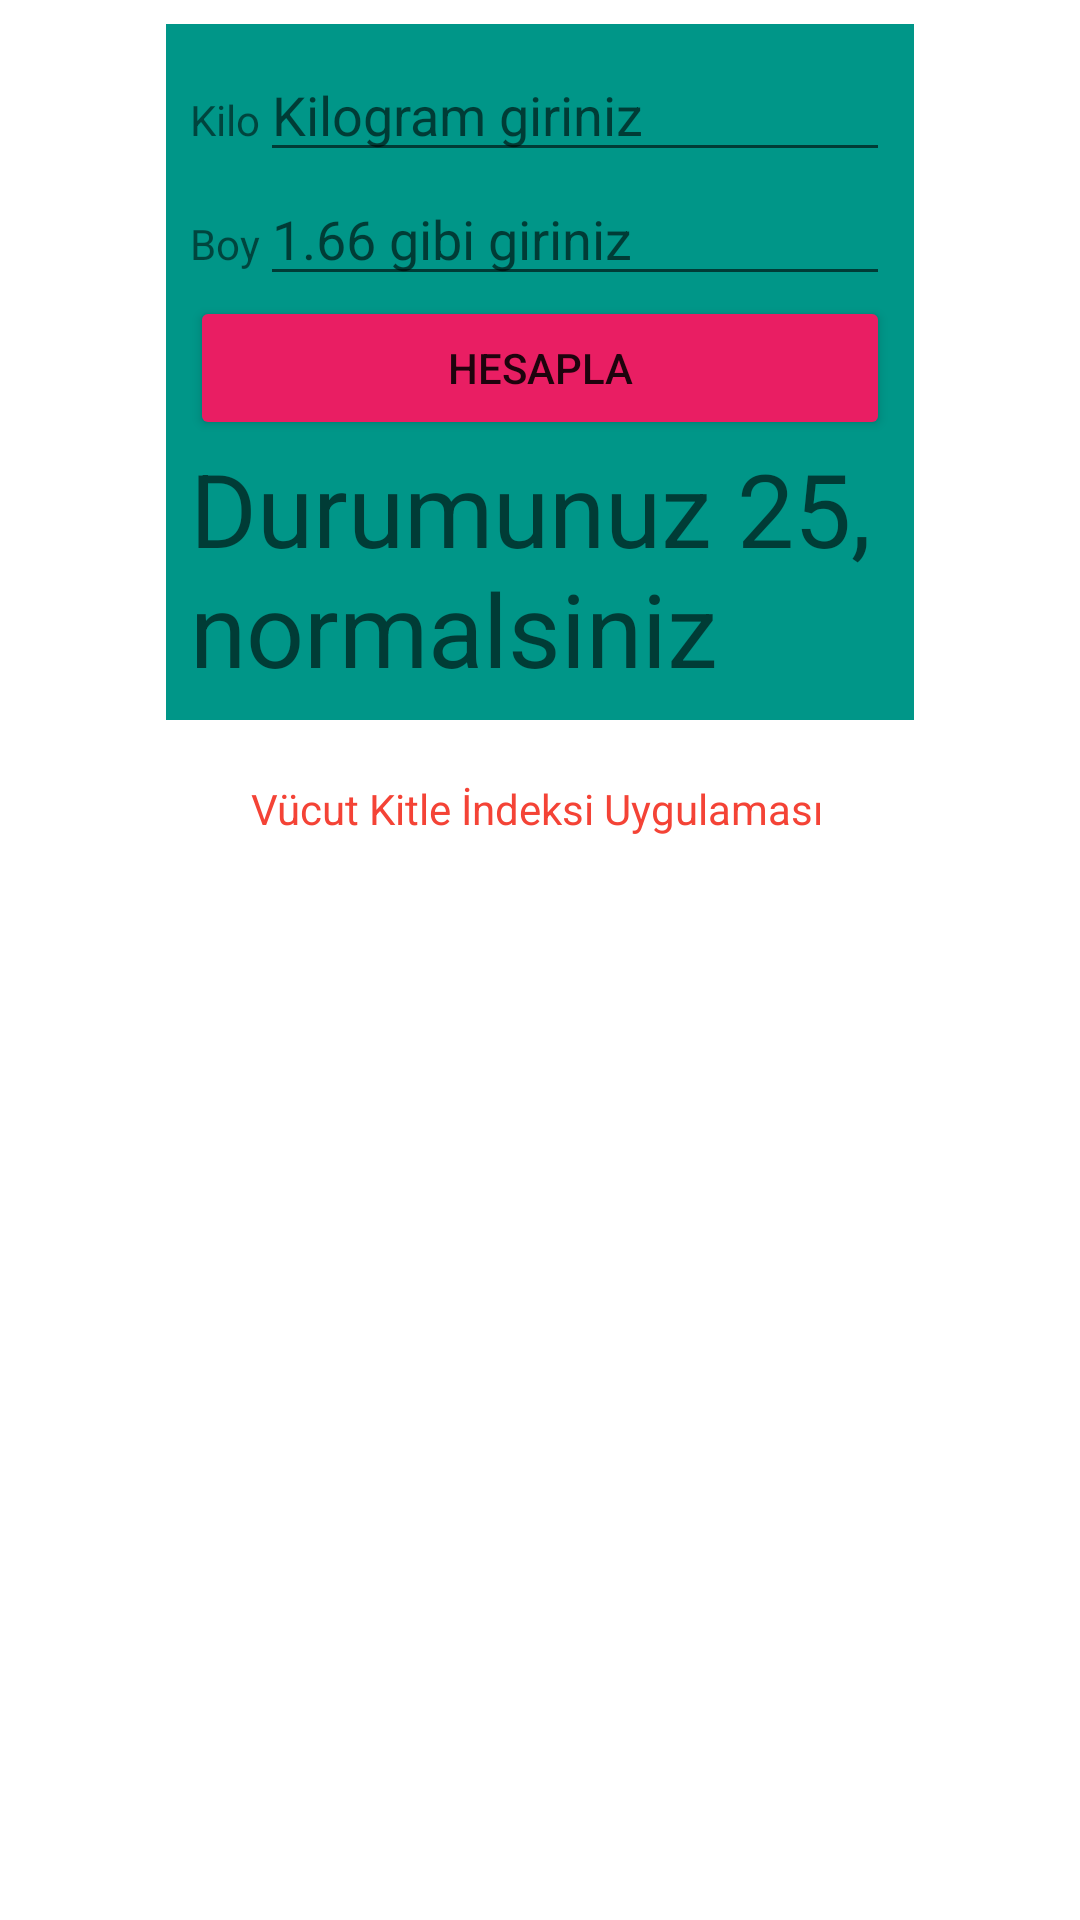

Here is an Android app screen rendered from its layout file. Give the layout XML and the strings, colors and styles it references.
<!-- AndroidManifest.xml: application theme Theme.MobilProgramlamaOrnekleri -->
<!-- res/layout/activity_main_h6.xml -->
<?xml version="1.0" encoding="utf-8"?>
<androidx.constraintlayout.widget.ConstraintLayout xmlns:android="http://schemas.android.com/apk/res/android"
    xmlns:app="http://schemas.android.com/apk/res-auto"
    xmlns:tools="http://schemas.android.com/tools"
    android:layout_width="match_parent"
    android:layout_height="match_parent"
    tools:context=".MainActivityH6">

    <TableLayout
        android:id="@+id/tableLayout3"
        android:layout_width="wrap_content"
        android:layout_height="wrap_content"
        android:layout_marginStart="8dp"
        android:layout_marginTop="8dp"
        android:layout_marginEnd="8dp"
        android:background="#009688"
        android:padding="8sp"
        app:layout_constraintEnd_toEndOf="parent"
        app:layout_constraintStart_toStartOf="parent"
        app:layout_constraintTop_toTopOf="parent">

        <TableRow
            android:layout_width="match_parent"
            android:layout_height="match_parent">

            <TextView
                android:id="@+id/textViewSonucMetni"
                android:layout_width="wrap_content"
                android:layout_height="wrap_content"
                android:text="Kilo" />

            <EditText
                android:id="@+id/editTextTextPersonName"
                android:layout_width="wrap_content"
                android:layout_height="wrap_content"
                android:ems="10"
                android:hint="Kilogram giriniz"
                android:inputType="textPersonName" />
        </TableRow>

        <TableRow
            android:layout_width="match_parent"
            android:layout_height="match_parent">

            <TextView
                android:id="@+id/textView2"
                android:layout_width="wrap_content"
                android:layout_height="wrap_content"
                android:text="Boy" />

            <EditText
                android:id="@+id/editTextTextPersonName2"
                android:layout_width="wrap_content"
                android:layout_height="wrap_content"
                android:ems="10"
                android:hint="1.66 gibi giriniz"
                android:inputType="textPersonName" />
        </TableRow>

        <TableRow
            android:layout_width="match_parent"
            android:layout_height="match_parent">

            <Button
                android:id="@+id/buttonh1"
                android:layout_width="wrap_content"
                android:layout_height="wrap_content"
                android:layout_span="2"
                android:backgroundTint="#E91E63"
                android:onClick="hesapla"
                android:text="Hesapla" />
        </TableRow>

        <TableRow
            android:layout_width="match_parent"
            android:layout_height="match_parent">

            <TextView
                android:id="@+id/textView3"
                android:layout_width="wrap_content"
                android:layout_height="wrap_content"
                android:layout_span="2"
                android:text="Durumunuz 25, normalsiniz"
                android:textAppearance="@style/TextAppearance.AppCompat.Display1" />
        </TableRow>
    </TableLayout>

    <TextView
        android:id="@+id/textView8"
        android:layout_width="wrap_content"
        android:layout_height="wrap_content"
        android:layout_marginStart="16dp"
        android:layout_marginTop="20dp"
        android:layout_span="4"
        android:text="Vücut Kitle İndeksi Uygulaması"
        android:textColor="#F44336"
        app:layout_constraintEnd_toEndOf="@+id/tableLayout3"
        app:layout_constraintHorizontal_bias="0.292"
        app:layout_constraintStart_toStartOf="@+id/tableLayout3"
        app:layout_constraintTop_toBottomOf="@+id/tableLayout3" />

</androidx.constraintlayout.widget.ConstraintLayout>
<!-- resources referenced by this layout -->
<resources>
  <style name="Theme.MobilProgramlamaOrnekleri" parent="Theme.MaterialComponents.DayNight.DarkActionBar">
          
          <item name="colorPrimary">@color/purple_500</item>
          <item name="colorPrimaryVariant">@color/purple_700</item>
          <item name="colorOnPrimary">@color/white</item>
          
          <item name="colorSecondary">@color/teal_200</item>
          <item name="colorSecondaryVariant">@color/teal_700</item>
          <item name="colorOnSecondary">@color/black</item>
          
          <item name="android:statusBarColor" tools:targetApi="l">?attr/colorPrimaryVariant</item>
          
          <item name="android:windowFullscreen">true</item>
      </style>
  <!-- not gathered from this repository: default colours our renderer supplied (Android Studio template values) -->
  <color name="purple_500">#FF6200EE</color>
  <color name="purple_700">#FF3700B3</color>
  <color name="teal_200">#FF03DAC5</color>
  <color name="teal_700">#FF018786</color>
  <color name="black">#FF000000</color>
  <color name="white">#FFFFFFFF</color>
</resources>
